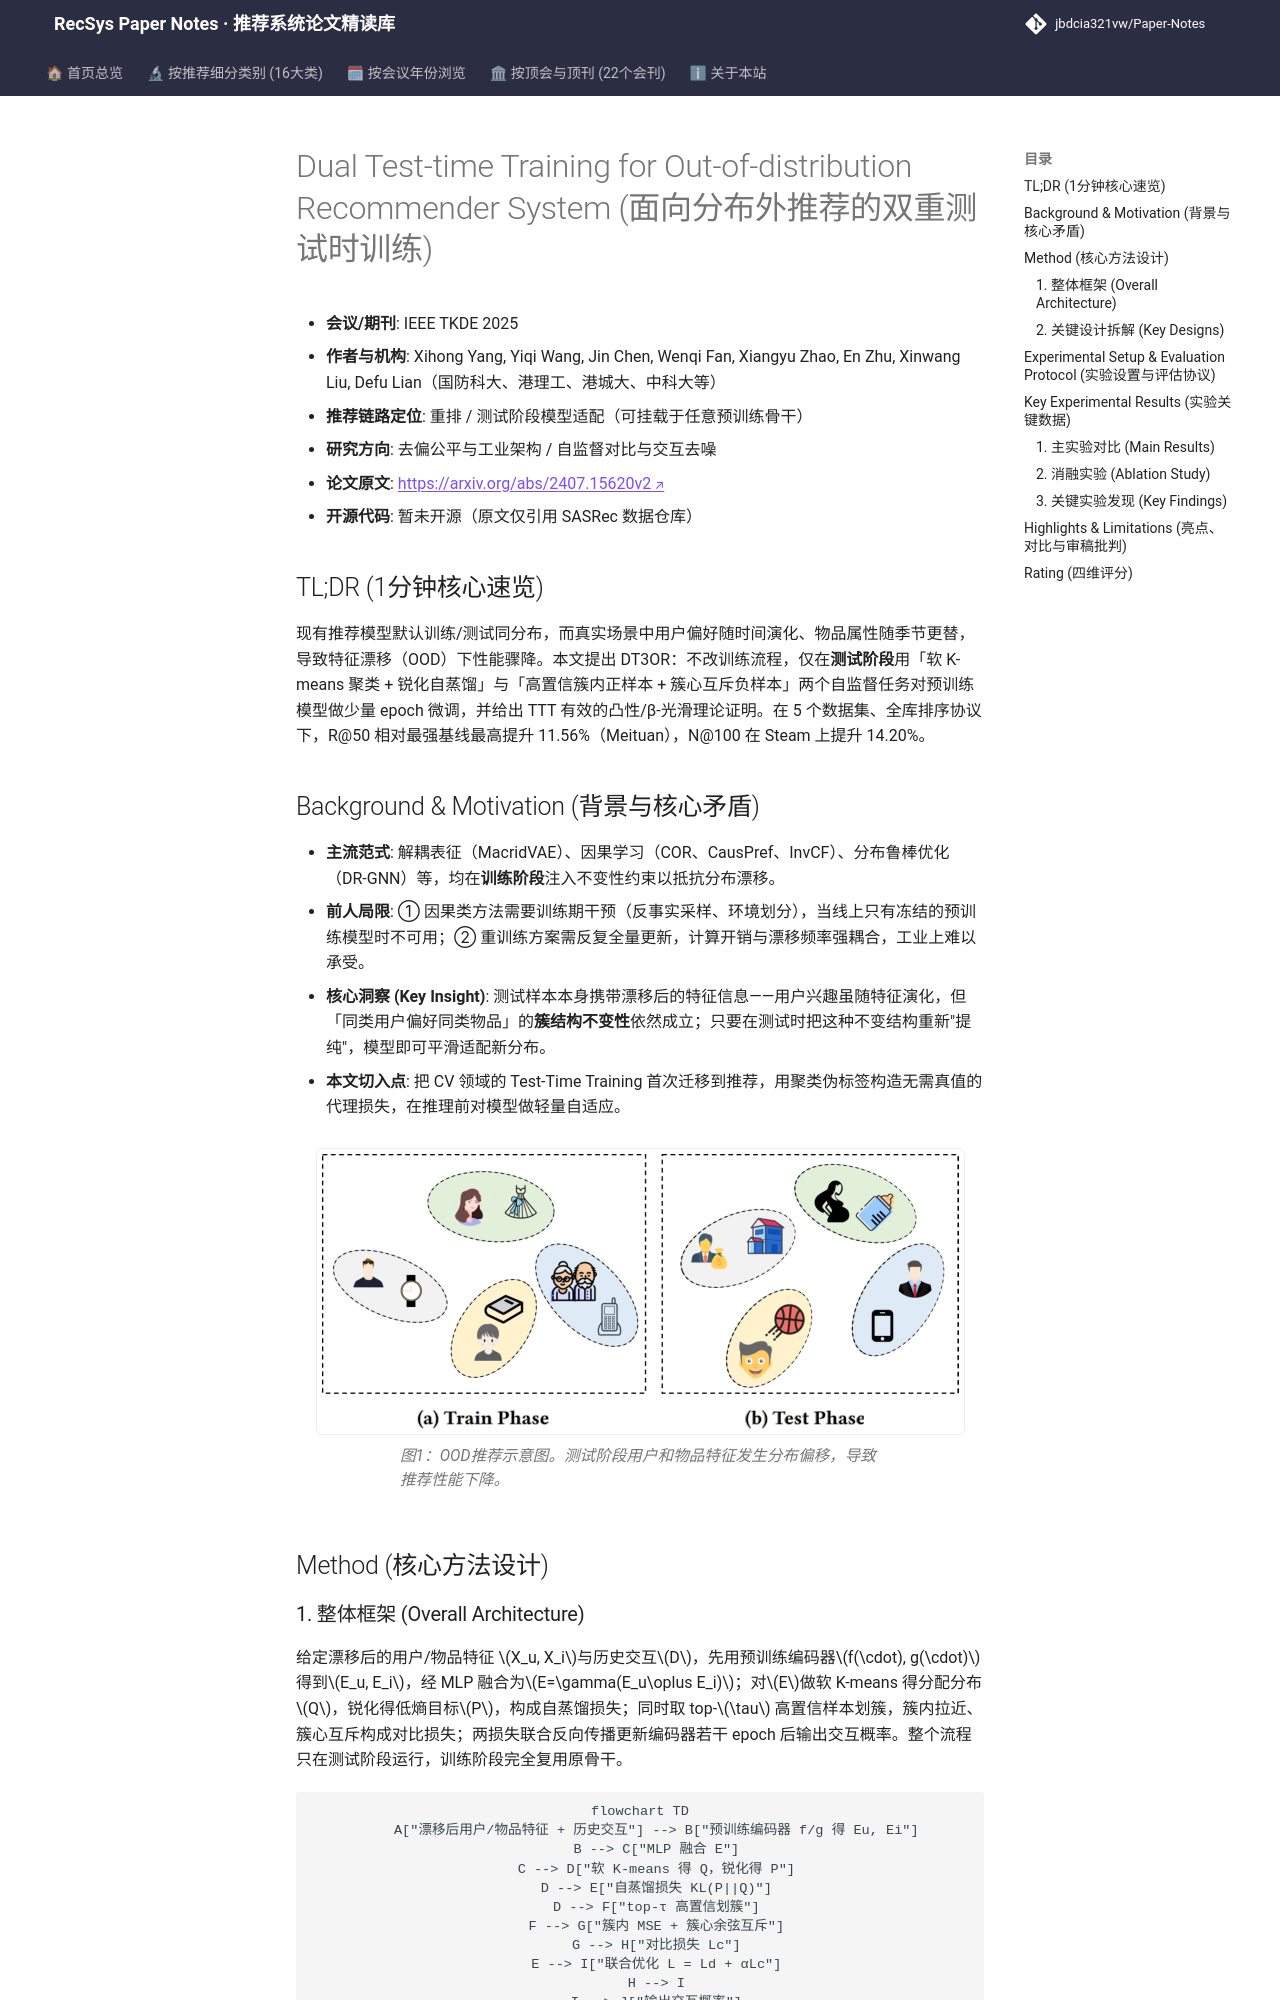

repository: jbdcia321vw/Paper-Notes · page: venues/TKDE/2025/debias_fairness_industrial/dual_test_time_training_for_out_of_distribution_recommender_system/index.html · generator: mkdocs

---
title: "[Paper Note] Dual Test-time Training for Out-of-distribution Recommender System"
description: "[TKDE 2025][去偏公平与工业架构] 首个将测试时训练引入 OOD 推荐，用自蒸馏+对比双任务在测试阶段适配用户/物品特征漂移，全库排序下 R@50 最高提升 11.56%。"
tags:
  - TKDE
  - 去偏公平与工业架构
  - 重排
  - 测试时训练
  - OOD 推荐
  - 自蒸馏聚类
date: 2026-11-14
venue: TKDE
year: 2025
paper_url: "https://arxiv.org/abs/2407.15620"
code_url: "https://github.com/kang205/SASRec"
categories:
  - debias_fairness_industrial
  - self_supervised_denoising
---

# Dual Test-time Training for Out-of-distribution Recommender System (面向分布外推荐的双重测试时训练)

- **会议/期刊**: IEEE TKDE 2025
- **作者与机构**: Xihong Yang, Yiqi Wang, Jin Chen, Wenqi Fan, Xiangyu Zhao, En Zhu, Xinwang Liu, Defu Lian（国防科大、港理工、港城大、中科大等）
- **推荐链路定位**: 重排 / 测试阶段模型适配（可挂载于任意预训练骨干）
- **研究方向**: 去偏公平与工业架构 / 自监督对比与交互去噪
- **论文原文**: [https://arxiv.org/abs/2407.15620v2](https://arxiv.org/abs/2407.15620v2)
- **开源代码**: 暂未开源（原文仅引用 SASRec 数据仓库）

## TL;DR (1分钟核心速览)

现有推荐模型默认训练/测试同分布，而真实场景中用户偏好随时间演化、物品属性随季节更替，导致特征漂移（OOD）下性能骤降。本文提出 DT3OR：不改训练流程，仅在**测试阶段**用「软 K-means 聚类 + 锐化自蒸馏」与「高置信簇内正样本 + 簇心互斥负样本」两个自监督任务对预训练模型做少量 epoch 微调，并给出 TTT 有效的凸性/β-光滑理论证明。在 5 个数据集、全库排序协议下，R@50 相对最强基线最高提升 11.56%（Meituan），N@100 在 Steam 上提升 14.20%。

## Background & Motivation (背景与核心矛盾)

- **主流范式**: 解耦表征（MacridVAE）、因果学习（COR、CausPref、InvCF）、分布鲁棒优化（DR-GNN）等，均在**训练阶段**注入不变性约束以抵抗分布漂移。
- **前人局限**: ① 因果类方法需要训练期干预（反事实采样、环境划分），当线上只有冻结的预训练模型时不可用；② 重训练方案需反复全量更新，计算开销与漂移频率强耦合，工业上难以承受。
- **核心洞察 (Key Insight)**: 测试样本本身携带漂移后的特征信息——用户兴趣虽随特征演化，但「同类用户偏好同类物品」的**簇结构不变性**依然成立；只要在测试时把这种不变结构重新"提纯"，模型即可平滑适配新分布。
- **本文切入点**: 把 CV 领域的 Test-Time Training 首次迁移到推荐，用聚类伪标签构造无需真值的代理损失，在推理前对模型做轻量自适应。

<figure class="paper-figure" markdown="span">
  ![图1：OOD推荐示意图。测试阶段用户和物品特征发生分布偏移，导致推荐性能下降。](../../../../assets/papers/2407.15620v2/figure_1.png)<figcaption>图1：OOD推荐示意图。测试阶段用户和物品特征发生分布偏移，导致推荐性能下降。</figcaption>
</figure>

## Method (核心方法设计)

### 1. 整体框架 (Overall Architecture)

给定漂移后的用户/物品特征 $X_u, X_i$与历史交互$D$，先用预训练编码器$f(\cdot), g(\cdot)$得到$E_u, E_i$，经 MLP 融合为$E=\gamma(E_u\oplus E_i)$；对$E$做软 K-means 得分配分布$Q$，锐化得低熵目标$P$，构成自蒸馏损失；同时取 top-$\tau$ 高置信样本划簇，簇内拉近、簇心互斥构成对比损失；两损失联合反向传播更新编码器若干 epoch 后输出交互概率。整个流程只在测试阶段运行，训练阶段完全复用原骨干。

```mermaid
flowchart TD
    A["漂移后用户/物品特征 + 历史交互"] --> B["预训练编码器 f/g 得 Eu, Ei"]
    B --> C["MLP 融合 E"]
    C --> D["软 K-means 得 Q，锐化得 P"]
    D --> E["自蒸馏损失 KL(P||Q)"]
    D --> F["top-τ 高置信划簇"]
    F --> G["簇内 MSE + 簇心余弦互斥"]
    G --> H["对比损失 Lc"]
    E --> I["联合优化 L = Ld + αLc"]
    H --> I
    I --> J["输出交互概率"]
```
